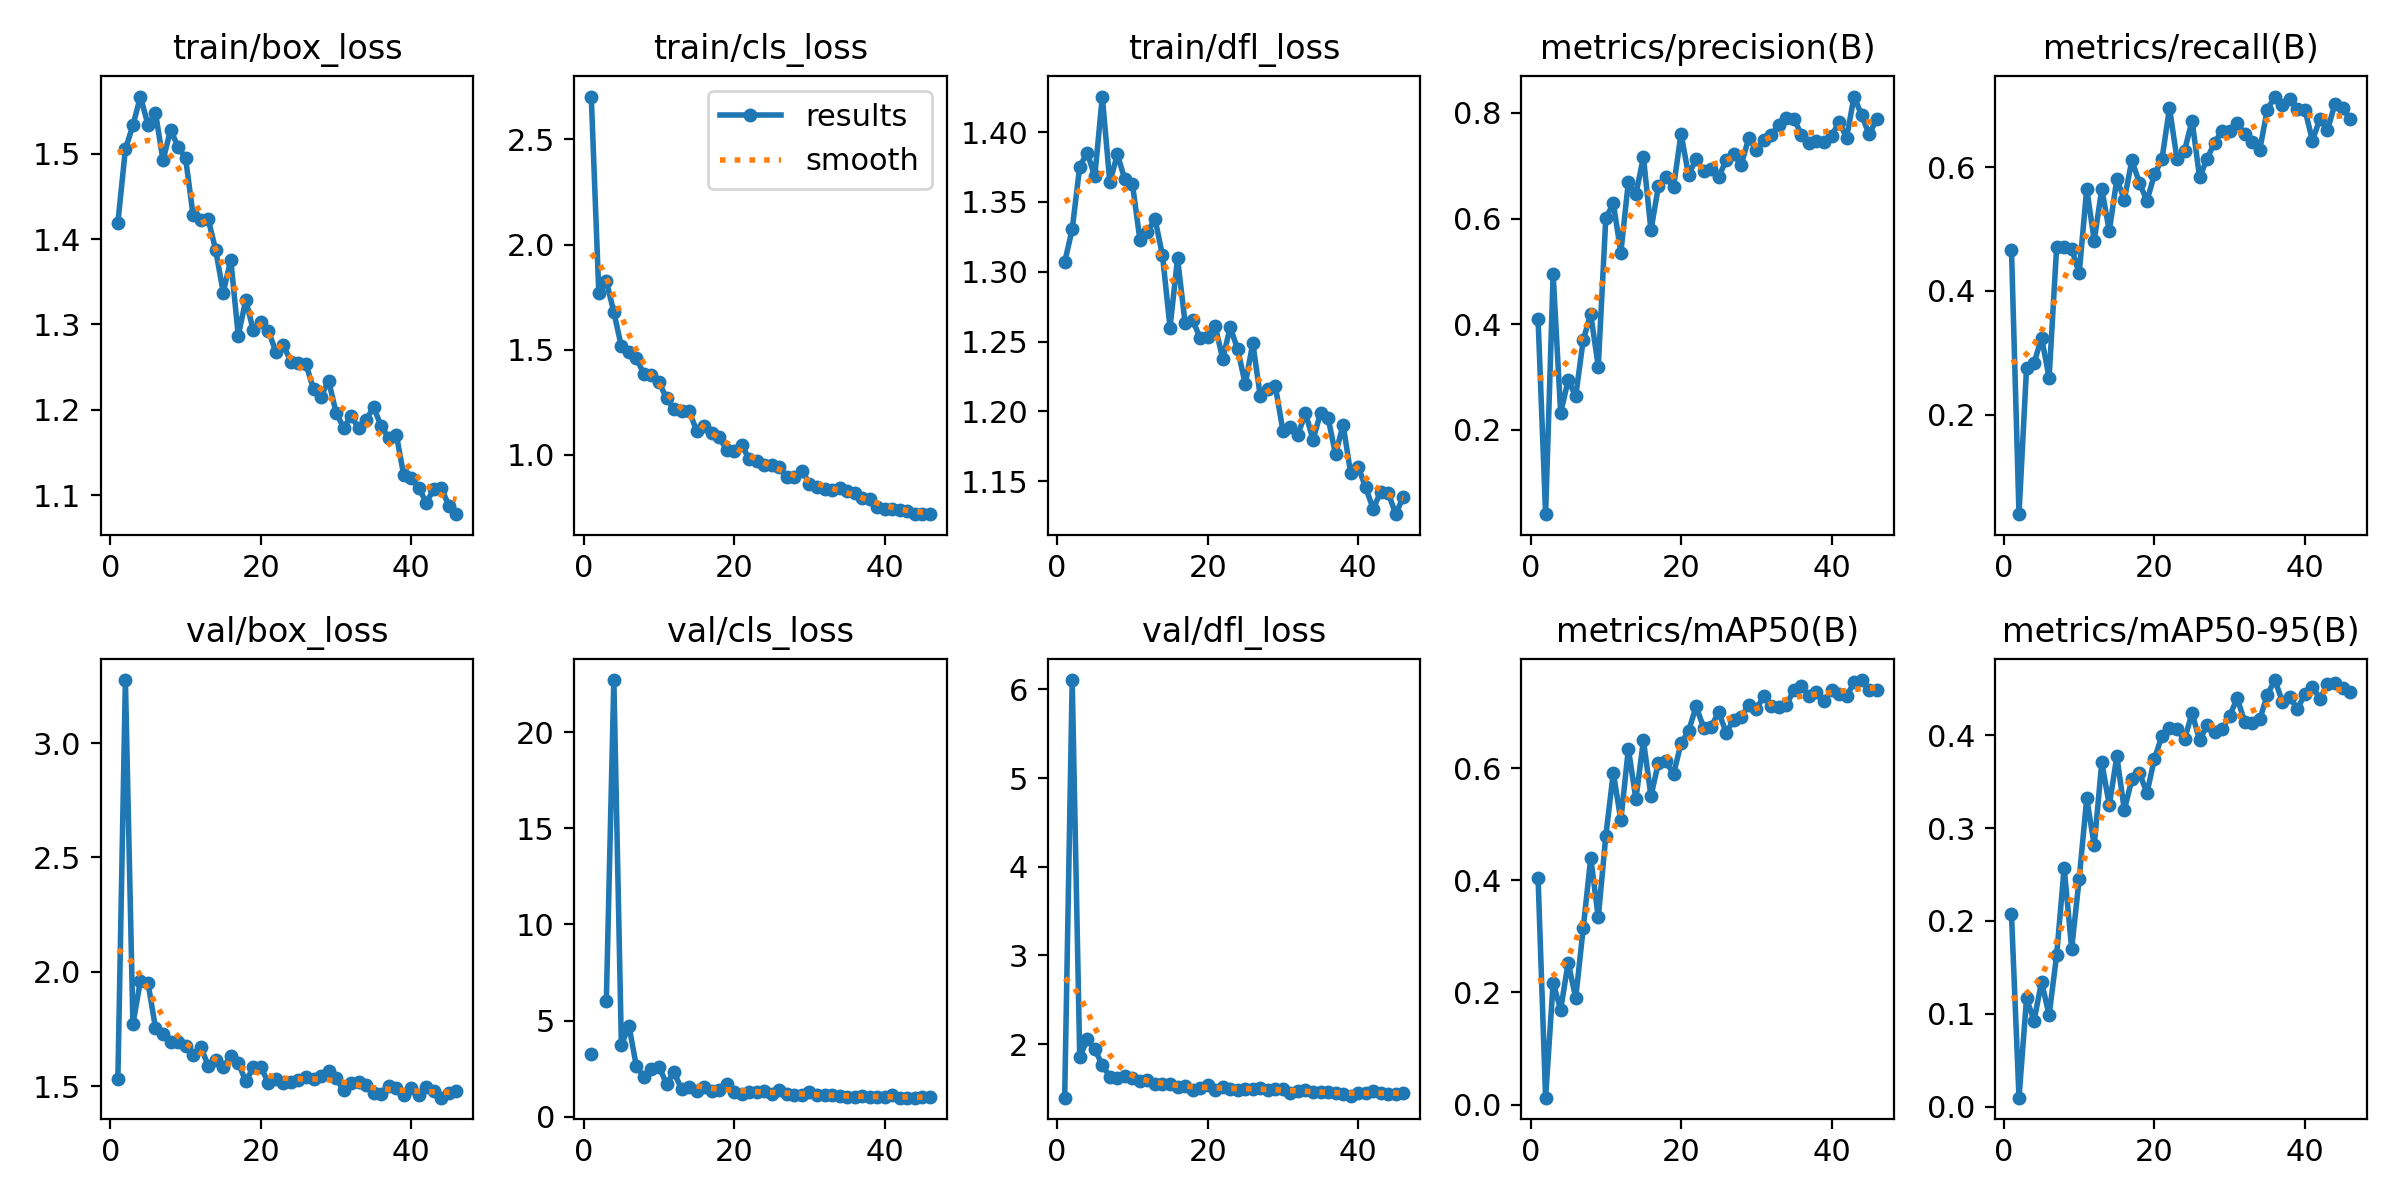

The file beside this chart, header and first rows:
epoch, time, train/box_loss, train/cls_loss, train/dfl_loss, metrics/precision(B), metrics/recall(B), metrics/mAP50(B), metrics/mAP50-95(B), val/box_loss, val/cls_loss, val/dfl_loss, lr/pg0, lr/pg1, lr/pg2
1, 16.98, 1.419, 2.704, 1.307, 0.4097, 0.4666, 0.4039, 0.2071, 1.532, 3.287, 1.396, 0.0002454, 0.0002454, 0.0002454
2, 38.73, 1.505, 1.77, 1.33, 0.03976, 0.03987, 0.01229, 0.00978, 3.275, inf, 6.106, 0.000495, 0.000495, 0.000495
3, 57.03, 1.533, 1.827, 1.375, 0.4943, 0.2754, 0.2168, 0.1166, 1.773, 6.012, 1.852, 0.0007395, 0.0007395, 0.0007395
4, 77.36, 1.567, 1.679, 1.385, 0.2316, 0.2832, 0.1693, 0.09282, 1.962, 22.71, 2.056, 0.000882, 0.000882, 0.000882
5, 95.59, 1.534, 1.515, 1.368, 0.2938, 0.3248, 0.2532, 0.1344, 1.952, 3.717, 1.944, 0.000873, 0.000873, 0.000873
6, 114.2, 1.548, 1.487, 1.425, 0.2631, 0.26, 0.1902, 0.09871, 1.755, 4.738, 1.763, 0.000864, 0.000864, 0.000864
7, 134.2, 1.492, 1.459, 1.364, 0.3703, 0.4703, 0.3144, 0.163, 1.727, 2.615, 1.632, 0.000855, 0.000855, 0.000855
8, 154.8, 1.528, 1.384, 1.384, 0.4181, 0.4706, 0.4401, 0.2572, 1.692, 2.07, 1.613, 0.000846, 0.000846, 0.000846
9, 175, 1.508, 1.381, 1.366, 0.3196, 0.468, 0.3337, 0.1703, 1.694, 2.49, 1.639, 0.000837, 0.000837, 0.000837
10, 193, 1.495, 1.344, 1.363, 0.6006, 0.4286, 0.4792, 0.2454, 1.674, 2.594, 1.619, 0.000828, 0.000828, 0.000828
11, 209.2, 1.428, 1.27, 1.323, 0.6285, 0.5651, 0.5913, 0.3321, 1.637, 1.718, 1.58, 0.000819, 0.000819, 0.000819
12, 228.3, 1.422, 1.218, 1.328, 0.5355, 0.4813, 0.5075, 0.2814, 1.673, 2.306, 1.6, 0.00081, 0.00081, 0.00081
13, 249.2, 1.423, 1.21, 1.338, 0.6692, 0.5648, 0.6344, 0.3708, 1.591, 1.436, 1.548, 0.000801, 0.000801, 0.000801
14, 271.1, 1.387, 1.208, 1.312, 0.646, 0.4967, 0.5448, 0.3247, 1.614, 1.569, 1.55, 0.000792, 0.000792, 0.000792
15, 292.9, 1.337, 1.115, 1.26, 0.7166, 0.5804, 0.6496, 0.3771, 1.584, 1.332, 1.548, 0.000783, 0.000783, 0.000783
16, 314.5, 1.376, 1.135, 1.31, 0.578, 0.5475, 0.5503, 0.3195, 1.631, 1.564, 1.513, 0.000774, 0.000774, 0.000774
17, 336.2, 1.287, 1.105, 1.264, 0.6612, 0.6107, 0.61, 0.3523, 1.603, 1.343, 1.529, 0.000765, 0.000765, 0.000765
18, 356.3, 1.329, 1.083, 1.265, 0.679, 0.5747, 0.6122, 0.3596, 1.522, 1.373, 1.488, 0.000756, 0.000756, 0.000756
19, 374.9, 1.293, 1.023, 1.253, 0.6588, 0.5453, 0.589, 0.3376, 1.583, 1.707, 1.505, 0.000747, 0.000747, 0.000747
20, 395.5, 1.302, 1.02, 1.253, 0.761, 0.5879, 0.6444, 0.3746, 1.584, 1.295, 1.544, 0.000738, 0.000738, 0.000738
21, 412.7, 1.292, 1.046, 1.261, 0.6817, 0.6128, 0.666, 0.3993, 1.516, 1.193, 1.484, 0.000729, 0.000729, 0.000729
22, 431.4, 1.268, 0.978, 1.238, 0.7135, 0.6952, 0.71, 0.4081, 1.532, 1.304, 1.519, 0.00072, 0.00072, 0.00072
23, 452.3, 1.276, 0.9701, 1.26, 0.6902, 0.6126, 0.6723, 0.4063, 1.514, 1.297, 1.498, 0.000711, 0.000711, 0.000711
24, 471.1, 1.256, 0.95, 1.244, 0.6936, 0.6263, 0.6735, 0.3955, 1.519, 1.344, 1.482, 0.000702, 0.000702, 0.000702
25, 488, 1.255, 0.9512, 1.22, 0.6782, 0.6747, 0.7001, 0.4238, 1.526, 1.193, 1.49, 0.000693, 0.000693, 0.000693
26, 504.2, 1.253, 0.9399, 1.249, 0.7107, 0.5831, 0.6632, 0.3946, 1.543, 1.374, 1.497, 0.000684, 0.000684, 0.000684
27, 520.2, 1.224, 0.8921, 1.211, 0.7222, 0.6134, 0.6858, 0.4108, 1.533, 1.199, 1.509, 0.000675, 0.000675, 0.000675
28, 537.2, 1.215, 0.8959, 1.216, 0.7011, 0.6394, 0.6913, 0.4035, 1.544, 1.144, 1.485, 0.000666, 0.000666, 0.000666
29, 555.1, 1.234, 0.9239, 1.218, 0.7531, 0.6588, 0.7127, 0.4063, 1.565, 1.14, 1.497, 0.000657, 0.000657, 0.000657
30, 573.9, 1.197, 0.8631, 1.186, 0.7295, 0.6573, 0.7047, 0.4208, 1.536, 1.277, 1.495, 0.000648, 0.000648, 0.000648
31, 590.6, 1.179, 0.8455, 1.189, 0.7497, 0.6703, 0.7289, 0.4398, 1.483, 1.108, 1.447, 0.000639, 0.000639, 0.000639
32, 608.1, 1.192, 0.8364, 1.183, 0.7573, 0.6536, 0.7108, 0.4142, 1.516, 1.133, 1.475, 0.00063, 0.00063, 0.00063
33, 627.1, 1.178, 0.8332, 1.199, 0.7777, 0.6408, 0.7092, 0.4127, 1.518, 1.113, 1.479, 0.000621, 0.000621, 0.000621
34, 645.4, 1.189, 0.8416, 1.18, 0.7901, 0.6281, 0.7118, 0.4172, 1.505, 1.098, 1.455, 0.000612, 0.000612, 0.000612
35, 666.1, 1.203, 0.8293, 1.199, 0.789, 0.6926, 0.7399, 0.4434, 1.472, 1.032, 1.464, 0.000603, 0.000603, 0.000603
36, 685.9, 1.18, 0.819, 1.196, 0.7588, 0.7137, 0.7462, 0.4594, 1.468, 1.041, 1.455, 0.000594, 0.000594, 0.000594
37, 704.1, 1.167, 0.7957, 1.169, 0.7435, 0.7003, 0.7279, 0.4363, 1.502, 1.101, 1.452, 0.000585, 0.000585, 0.000585
38, 725.8, 1.171, 0.7913, 1.191, 0.7473, 0.7102, 0.7363, 0.441, 1.491, 1.024, 1.436, 0.000576, 0.000576, 0.000576
39, 744.3, 1.123, 0.7538, 1.156, 0.7453, 0.6936, 0.7188, 0.4281, 1.464, 1.036, 1.42, 0.000567, 0.000567, 0.000567
40, 764.4, 1.121, 0.7442, 1.161, 0.7565, 0.6924, 0.7396, 0.4445, 1.494, 1.042, 1.452, 0.000558, 0.000558, 0.000558
41, 780.2, 1.108, 0.7431, 1.146, 0.7825, 0.6426, 0.7325, 0.4521, 1.464, 1.106, 1.444, 0.000549, 0.000549, 0.000549
42, 796.2, 1.091, 0.7355, 1.13, 0.7533, 0.6781, 0.7279, 0.4392, 1.496, 0.9922, 1.468, 0.00054, 0.00054, 0.00054
43, 813.5, 1.107, 0.7342, 1.142, 0.8311, 0.6594, 0.7533, 0.4547, 1.481, 1, 1.451, 0.000531, 0.000531, 0.000531
44, 831.5, 1.108, 0.7202, 1.142, 0.7957, 0.7025, 0.7571, 0.456, 1.451, 0.9966, 1.435, 0.000522, 0.000522, 0.000522
45, 851.7, 1.087, 0.7176, 1.126, 0.7594, 0.6957, 0.7401, 0.4507, 1.472, 1.027, 1.44, 0.000513, 0.000513, 0.000513
46, 867.8, 1.078, 0.7197, 1.139, 0.7886, 0.6776, 0.7391, 0.4462, 1.482, 1.028, 1.453, 0.000504, 0.000504, 0.000504
